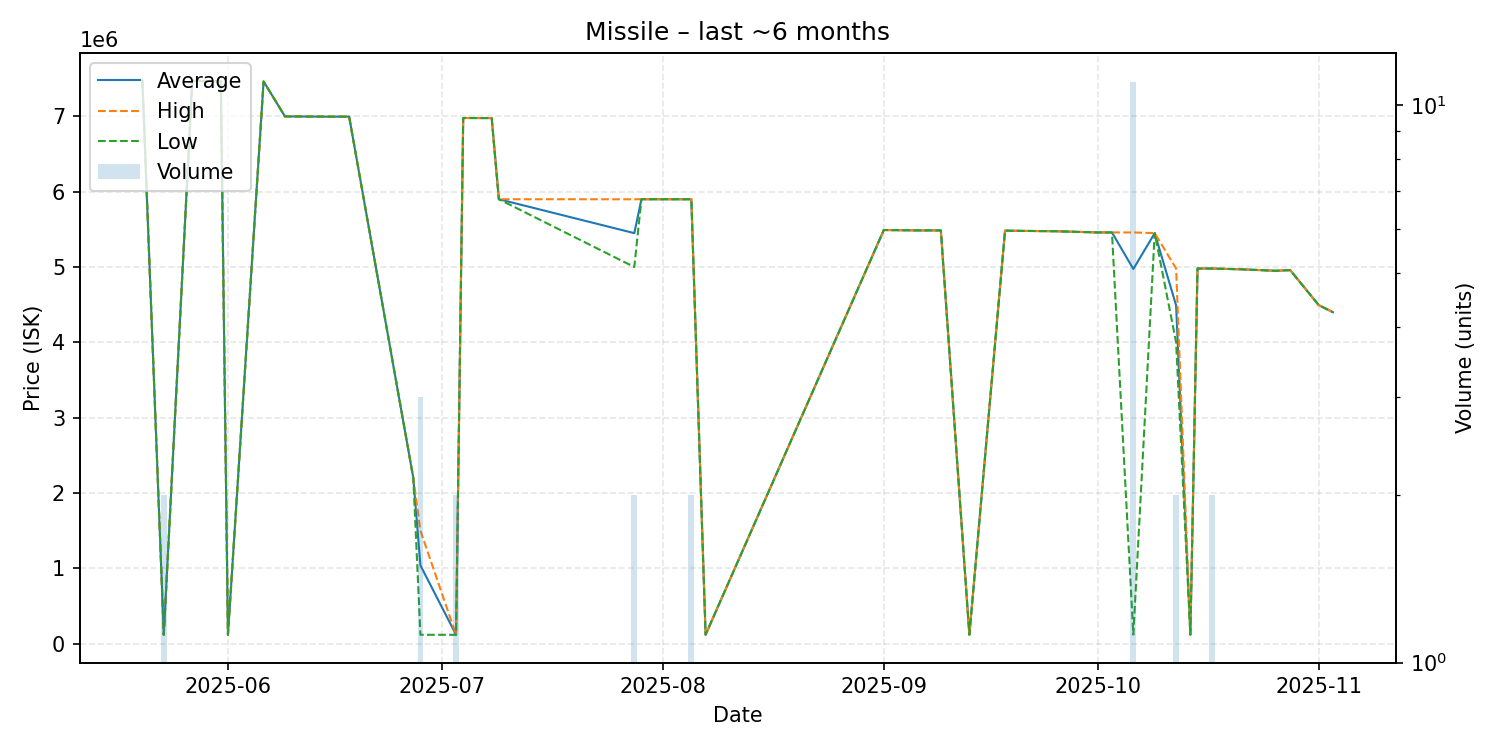

The file beside this chart, header and first rows:
date, average, highest, lowest, order_count, volume
2025-05-20, 7473000, 7473000, 7473000, 1, 1
2025-05-23, 117300, 117300, 117300, 1, 2
2025-05-27, 7472000, 7472000, 7472000, 1, 1
2025-05-31, 7466000, 7466000, 7466000, 1, 1
2025-06-01, 117600, 117600, 117600, 1, 1
2025-06-06, 7463000, 7463000, 7463000, 1, 1
2025-06-09, 6999000, 6999000, 6999000, 1, 1
2025-06-15, 6996000, 6996000, 6996000, 1, 1
2025-06-18, 6996000, 6996000, 6996000, 1, 1
2025-06-27, 2200000, 2200000, 2200000, 1, 1
2025-06-28, 1039400, 1500000, 118200, 2, 3
2025-07-03, 118300, 118300, 118300, 1, 2
2025-07-04, 6978000, 6978000, 6978000, 1, 1
2025-07-08, 6977000, 6977000, 6977000, 1, 1
2025-07-09, 5900000, 5900000, 5900000, 1, 1
2025-07-28, 5449500, 5899000, 5000000, 2, 2
2025-07-29, 5900000, 5900000, 5900000, 1, 1
2025-08-05, 5899500, 5900000, 5899000, 2, 2
2025-08-07, 119100, 119100, 119100, 1, 1
2025-09-01, 5491000, 5491000, 5491000, 1, 1
2025-09-06, 5486000, 5486000, 5486000, 1, 1
2025-09-09, 5486000, 5486000, 5486000, 1, 1
2025-09-13, 119800, 119800, 119800, 1, 1
2025-09-18, 5483000, 5483000, 5483000, 1, 1
2025-09-20, 5480000, 5480000, 5480000, 1, 1
2025-09-25, 5475000, 5475000, 5475000, 1, 1
2025-10-01, 5459000, 5459000, 5459000, 1, 1
2025-10-03, 5459000, 5459000, 5459000, 1, 1
2025-10-06, 4973618, 5459000, 119800, 2, 11
2025-10-09, 5450000, 5450000, 5450000, 1, 1
2025-10-12, 4490000, 4980000, 4000000, 2, 2
2025-10-14, 119900, 119900, 119900, 1, 1
2025-10-15, 4980000, 4980000, 4980000, 1, 1
2025-10-16, 4980000, 4980000, 4980000, 1, 1
2025-10-17, 4980000, 4980000, 4980000, 2, 2
2025-10-21, 4970000, 4970000, 4970000, 1, 1
2025-10-26, 4950000, 4950000, 4950000, 1, 1
2025-10-28, 4959000, 4959000, 4959000, 1, 1
2025-11-01, 4495000, 4495000, 4495000, 1, 1
2025-11-03, 4400000, 4400000, 4400000, 1, 1
